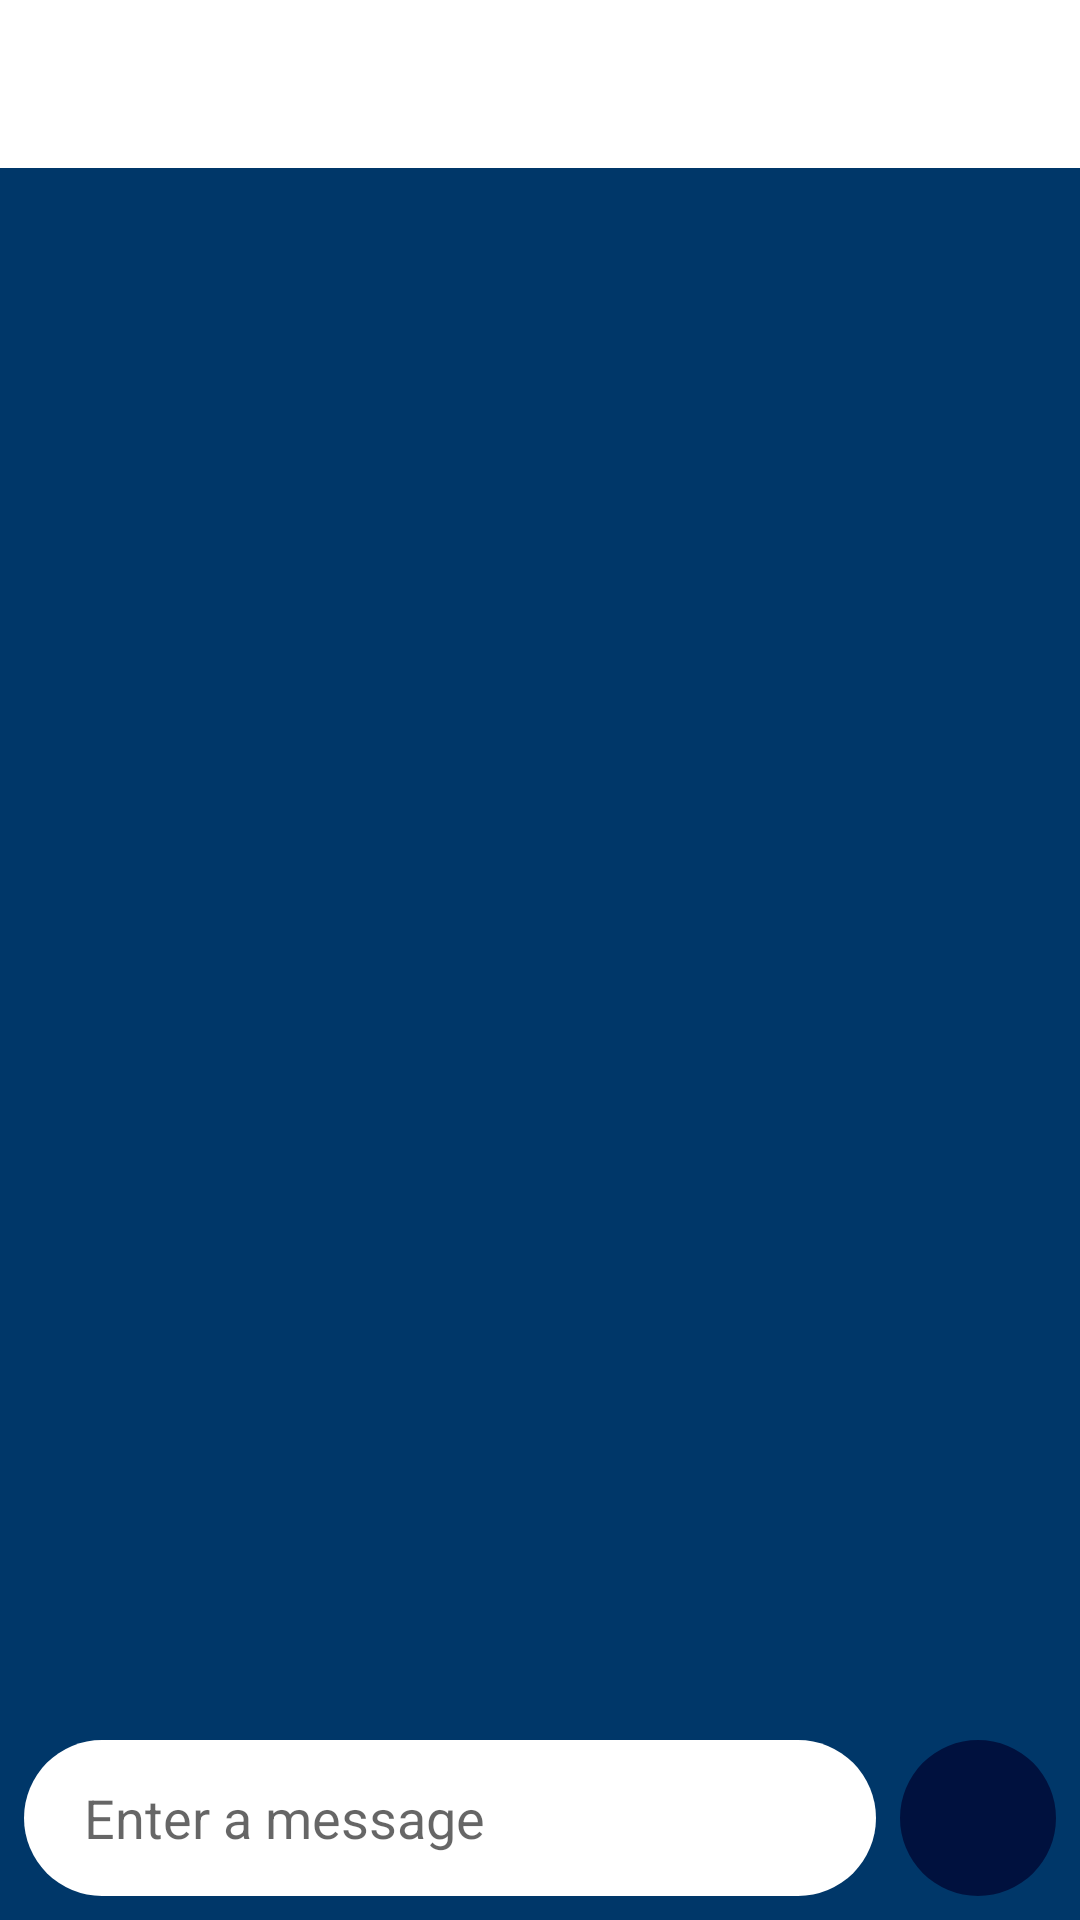

This screen was rendered from an Android layout file. Write that file and the resources it references.
<!-- AndroidManifest.xml: application theme Theme.DevFinder -->
<!-- res/layout/chat_fragment.xml -->
<?xml version="1.0" encoding="utf-8"?>
<androidx.constraintlayout.widget.ConstraintLayout xmlns:android="http://schemas.android.com/apk/res/android"
    xmlns:app="http://schemas.android.com/apk/res-auto"
    xmlns:tools="http://schemas.android.com/tools"
    android:layout_width="match_parent"
    android:layout_height="match_parent"
    android:background="?attr/colorPrimary">

    <androidx.appcompat.widget.Toolbar
        android:id="@+id/toolbar"
        style="@style/Widget.MaterialComponents.Toolbar.Surface"
        android:layout_width="match_parent"
        android:layout_height="?attr/actionBarSize"
        app:contentInsetStartWithNavigation="0dp"
        app:layout_constraintTop_toTopOf="parent">

        <androidx.constraintlayout.widget.ConstraintLayout
            android:layout_width="match_parent"
            android:layout_height="match_parent">

            <com.google.android.material.imageview.ShapeableImageView
                android:id="@+id/ivFriendProfilePicture"
                android:layout_width="0dp"
                android:layout_height="match_parent"
                android:padding="@dimen/toolbar_profile_picture_padding"
                app:layout_constraintDimensionRatio="1:1"
                app:layout_constraintLeft_toLeftOf="parent"
                app:shapeAppearanceOverlay="@style/ShapeAppearanceOverlay.DevFinder.CornerSize50Percent" />

            <TextView
                android:id="@+id/tvFriendUsername"
                android:layout_width="0dp"
                android:layout_height="wrap_content"
                android:layout_marginStart="@dimen/chat_toolbar_friend_username_marginLeft"
                android:layout_marginEnd="@dimen/chat_toolbar_friend_username_marginRight"
                android:ellipsize="end"
                android:textAppearance="?attr/textAppearanceHeadline6"
                app:layout_constraintBottom_toBottomOf="parent"
                app:layout_constraintLeft_toRightOf="@id/ivFriendProfilePicture"
                app:layout_constraintRight_toRightOf="parent"
                app:layout_constraintTop_toTopOf="parent"
                tools:text="SomeDev" />

        </androidx.constraintlayout.widget.ConstraintLayout>

    </androidx.appcompat.widget.Toolbar>

    <androidx.recyclerview.widget.RecyclerView
        android:id="@+id/rvChatMessages"
        android:layout_width="match_parent"
        android:layout_height="0dp"
        android:layout_marginBottom="@dimen/chat_message_section_gap"
        android:clipToPadding="false"
        android:paddingHorizontal="@dimen/chat_rv_paddingHorizontal"
        android:paddingVertical="@dimen/chat_rv_paddingVertical"
        app:layout_constraintBottom_toTopOf="@id/etMessage"
        app:layout_constraintTop_toBottomOf="@id/toolbar" />

    <EditText
        android:id="@+id/etMessage"
        android:layout_width="0dp"
        android:layout_height="wrap_content"
        android:layout_marginHorizontal="@dimen/chat_message_section_gap"
        android:layout_marginBottom="@dimen/chat_message_section_gap"
        android:background="@drawable/rounded_background"
        android:backgroundTint="?attr/colorOnPrimary"
        android:hint="@string/enter_message_placeholder"
        android:importantForAutofill="no"
        android:inputType="textMultiLine"
        android:overScrollMode="always"
        android:paddingHorizontal="@dimen/chat_et_paddingHorizontal"
        app:layout_constraintBottom_toBottomOf="parent"
        app:layout_constraintHeight_max="@dimen/chat_et_message_maxHeight"
        app:layout_constraintHeight_min="@dimen/chat_et_message_minHeight"
        app:layout_constraintLeft_toLeftOf="parent"
        app:layout_constraintRight_toLeftOf="@id/btnSend" />

    <com.google.android.material.imageview.ShapeableImageView
        android:id="@+id/btnSend"
        android:layout_width="0dp"
        android:layout_height="@dimen/chat_et_message_minHeight"
        android:layout_marginEnd="@dimen/chat_message_section_gap"
        android:background="?attr/colorPrimaryVariant"
        android:contentDescription="@string/send_btn_desc"
        android:src="@drawable/ic_send"
        app:contentPadding="@dimen/chat_send_btn_padding"
        app:layout_constraintBottom_toBottomOf="@id/etMessage"
        app:layout_constraintDimensionRatio="1:1"
        app:layout_constraintLeft_toRightOf="@id/etMessage"
        app:layout_constraintRight_toRightOf="parent"
        app:shapeAppearanceOverlay="@style/ShapeAppearanceOverlay.DevFinder.CornerSize50Percent"
        app:tint="?attr/colorOnPrimary" />

</androidx.constraintlayout.widget.ConstraintLayout>
<!-- resources referenced by this layout -->
<resources>
  <dimen name="chat_et_message_maxHeight">250dp</dimen>
  <dimen name="chat_et_message_minHeight">52dp</dimen>
  <dimen name="chat_et_paddingHorizontal">20dp</dimen>
  <dimen name="chat_message_section_gap">8dp</dimen>
  <dimen name="chat_rv_paddingHorizontal">15dp</dimen>
  <dimen name="chat_rv_paddingVertical">10dp</dimen>
  <dimen name="chat_send_btn_padding">16dp</dimen>
  <dimen name="chat_toolbar_friend_username_marginLeft">10dp</dimen>
  <dimen name="chat_toolbar_friend_username_marginRight">20dp</dimen>
  <dimen name="toolbar_profile_picture_padding">5dp</dimen>
  <!-- drawable rounded_background (drawable) -->
  <?xml version="1.0" encoding="utf-8"?>
  <shape xmlns:android="http://schemas.android.com/apk/res/android">
      <solid android:color="#ffffff" />
  
      <corners android:radius="30dp" />
  </shape>
  <string name="enter_message_placeholder">Enter a message</string>
  <string name="send_btn_desc">Send the message</string>
  <style name="ShapeAppearanceOverlay.DevFinder.CornerSize50Percent" parent="">
          <item name="cornerSize">50%</item>
      </style>
  <style name="Theme.DevFinder" parent="Theme.MaterialComponents.DayNight.NoActionBar">
          
          <item name="colorPrimary">@color/midnight_blue</item>
          <item name="colorPrimaryVariant">@color/midnight</item>
          <item name="colorOnPrimary">@color/white</item>
          
          <item name="colorSecondary">@color/midnight_blue</item>
          <item name="colorSecondaryVariant">@color/midnight</item>
          <item name="colorOnSecondary">@color/white</item>
          
          <item name="android:statusBarColor" tools:targetApi="l">?attr/colorPrimaryVariant</item>
          
  
          <item name="materialButtonStyle">@style/Widget.DevFinder.Button</item>
          <item name="textInputStyle">@style/Widget.DevFinder.TextInputLayout</item>
      </style>
  <color name="midnight_blue">#003769</color>
  <color name="midnight">#00113E</color>
  <color name="white">#FFFFFFFF</color>
  <style name="Widget.DevFinder.Button" parent="Widget.MaterialComponents.Button">
          <item name="textAllCaps">false</item>
          <item name="materialThemeOverlay">@style/ThemeOverlay.DevFinder.Button</item>
          <item name="shapeAppearance">@style/ShapeAppearance.DevFinder.Button</item>
          <item name="android:textAppearance">@style/TextAppearance.MaterialComponents.Headline5</item>
          <item name="android:paddingStart">20dp</item>
          <item name="android:paddingEnd">20dp</item>
          <item name="android:paddingTop">8dp</item>
          <item name="android:paddingBottom">8dp</item>
      </style>
  <style name="Widget.DevFinder.TextInputLayout" parent="Widget.MaterialComponents.TextInputLayout.FilledBox">
          <item name="boxStrokeWidth">0dp</item>
          <item name="shapeAppearanceOverlay">@style/ShapeAppearanceOverlay.DevFinder.TextInputLayout.Rounded</item>
      </style>
  <style name="ThemeOverlay.DevFinder.Button" parent="">
          <item name="colorPrimary">?attr/colorPrimaryVariant</item>
          <item name="colorControlNormal">?attr/colorOnPrimary</item>
      </style>
  <style name="ShapeAppearance.DevFinder.Button" parent="ShapeAppearance.MaterialComponents.SmallComponent">
          <item name="cornerSize">10dp</item>
          <item name="cornerFamily">rounded</item>
      </style>
  <style name="ShapeAppearanceOverlay.DevFinder.TextInputLayout.Rounded" parent="">
          <item name="cornerSize">25dp</item>
          <item name="cornerFamily">rounded</item>
      </style>
</resources>
